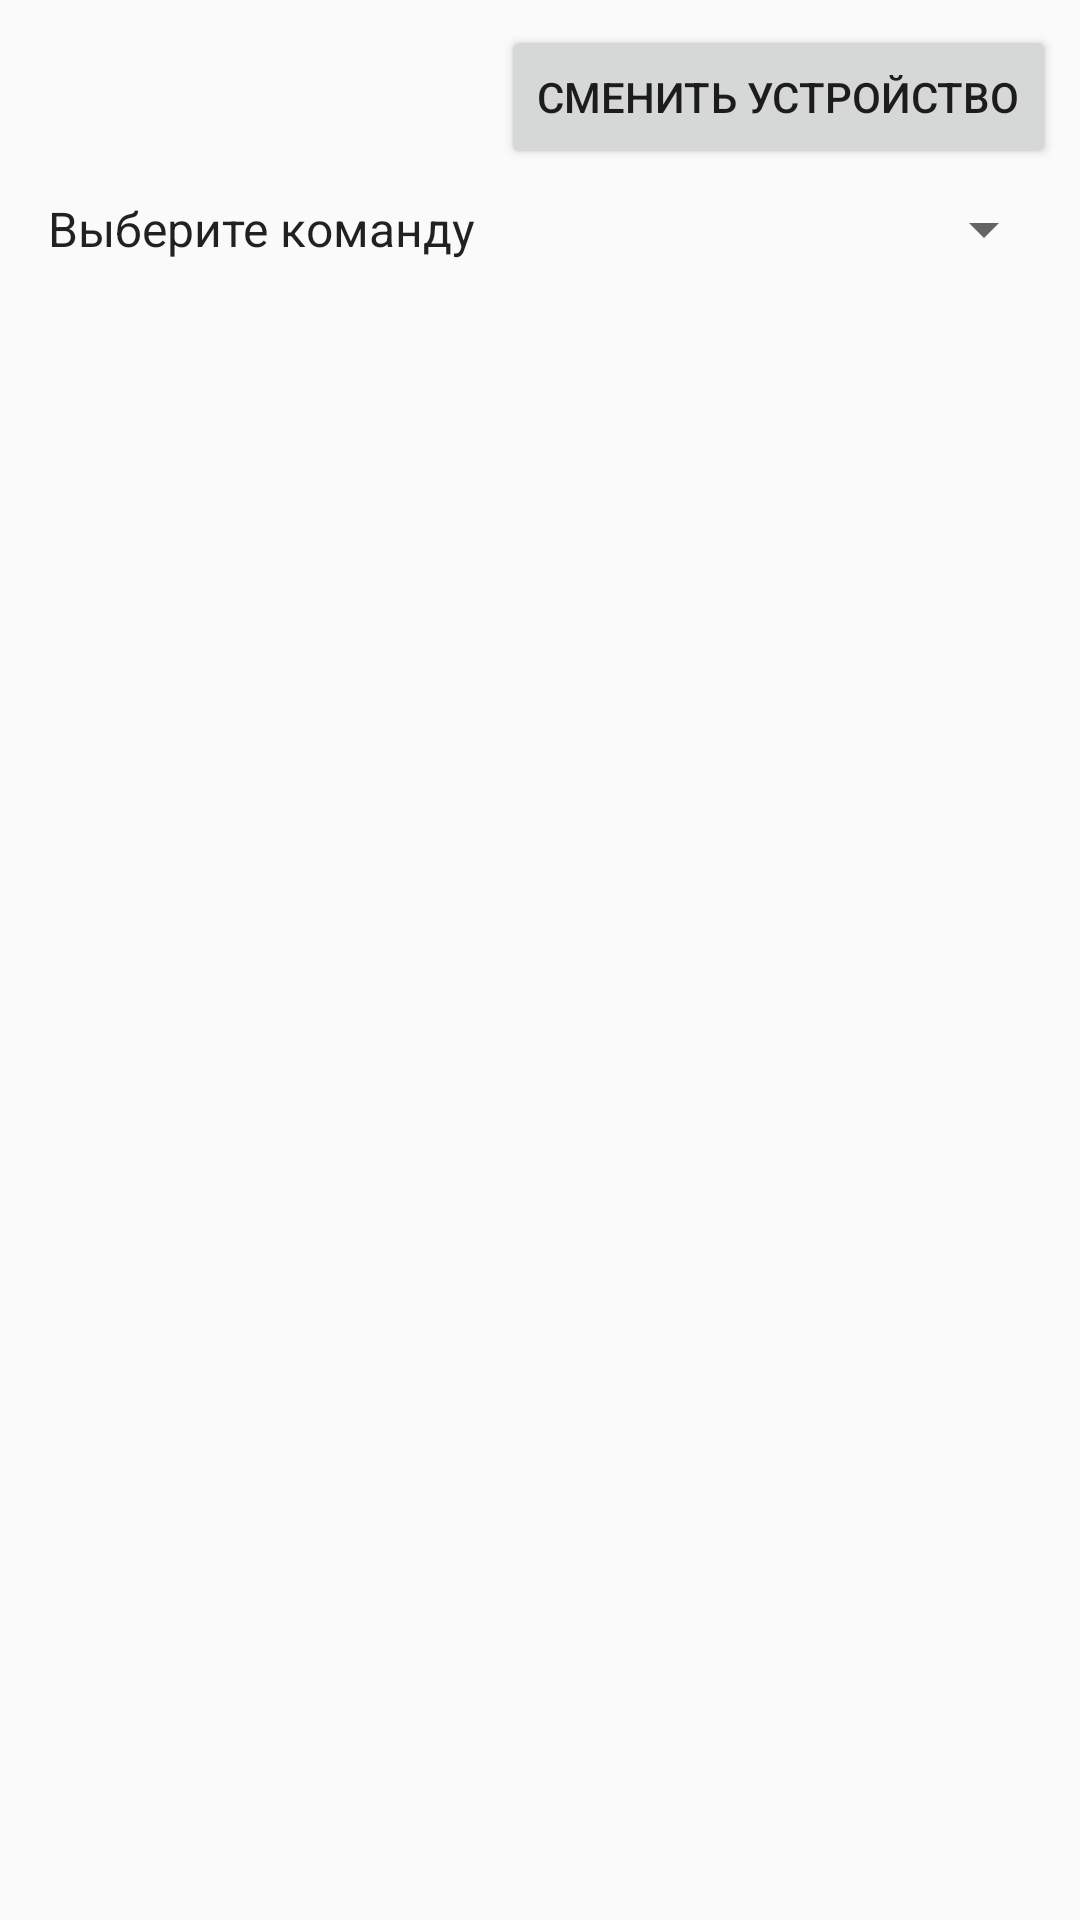

This screen was rendered from an Android layout file. Write that file and the resources it references.
<!-- AndroidManifest.xml: application theme Base.Theme.AppCompat.Light.DarkActionBar -->
<!-- res/layout/activity_device.xml -->
<?xml version="1.0" encoding="utf-8"?>
<android.support.constraint.ConstraintLayout
    xmlns:android="http://schemas.android.com/apk/res/android"
    xmlns:app="http://schemas.android.com/apk/res-auto"
    xmlns:tools="http://schemas.android.com/tools"
    android:layout_width="match_parent"
    android:layout_height="match_parent">

    <Spinner
        android:id="@+id/spinner"
        android:layout_width="match_parent"
        android:layout_height="wrap_content"
        android:layout_marginStart="8dp"
        android:layout_marginTop="8dp"
        android:layout_marginEnd="8dp"
        android:entries="@array/command"
        app:layout_constraintEnd_toEndOf="parent"
        app:layout_constraintHorizontal_bias="0.0"
        app:layout_constraintStart_toStartOf="parent"
        app:layout_constraintTop_toBottomOf="@+id/device_name" />

    <TextView
        android:id="@+id/device_name"
        android:layout_width="wrap_content"
        android:layout_height="wrap_content"
        android:layout_marginStart="8dp"
        android:layout_marginTop="16dp"
        android:textSize="@dimen/TextView"

        app:layout_constraintStart_toStartOf="parent"
        app:layout_constraintTop_toTopOf="parent"
        tools:text="Device name" />

    <FrameLayout
        android:id="@+id/fragment_container"
        android:layout_width="match_parent"
        android:layout_height="0dp"
        android:layout_marginTop="8dp"
        app:layout_constraintBottom_toBottomOf="parent"
        app:layout_constraintEnd_toEndOf="parent"
        app:layout_constraintStart_toStartOf="parent"
        app:layout_constraintTop_toBottomOf="@+id/spinner"
        app:layout_constraintVertical_weight="1">

    </FrameLayout>

    <Button
        android:id="@+id/change_device"
        android:layout_width="wrap_content"
        android:layout_height="wrap_content"
        android:layout_marginTop="8dp"
        android:layout_marginEnd="8dp"
        android:layout_marginBottom="8dp"
        android:text="@string/change_device"
        app:layout_constraintBottom_toTopOf="@+id/spinner"
        app:layout_constraintEnd_toEndOf="parent"
        app:layout_constraintTop_toTopOf="parent" />

</android.support.constraint.ConstraintLayout>
<!-- resources referenced by this layout -->
<resources>
  <string-array name="command">
          <item>Выберите команду</item>
          <item>Ручной ввод комманды</item>
          <item>Считать состояние двоичных сигналов</item>
          <item>Считать состояние регистров управления</item>
          <item>Считать состояние регистров данных</item>
          <item>Подать управляющий сигнал</item>
          <item>Изменить состояние регистра управления</item>
          <item>Считать слово состояния</item>
          <item>Диагностика</item>
          <item>Считать выборку накапливаемого спектра</item>
          <item>Изменить состояние регистров управления</item>
          <item>Считать идентификационный код устройства</item>
          <item>Считать выборку калибровочных данных</item>
          <item>Записать выборку калибровочных данных</item>
          <item>Считать накопленный спектр</item>
          <item>Считать накопленный спектр в сжатом виде с перезапуском набора</item>
          <item>Считать накопленный спектр в сжатом виде</item>
          <item>Тест комманда 7</item>
      </string-array>
  <dimen name="TextView">30sp</dimen>
  <string name="change_device">Сменить устройство</string>
</resources>
